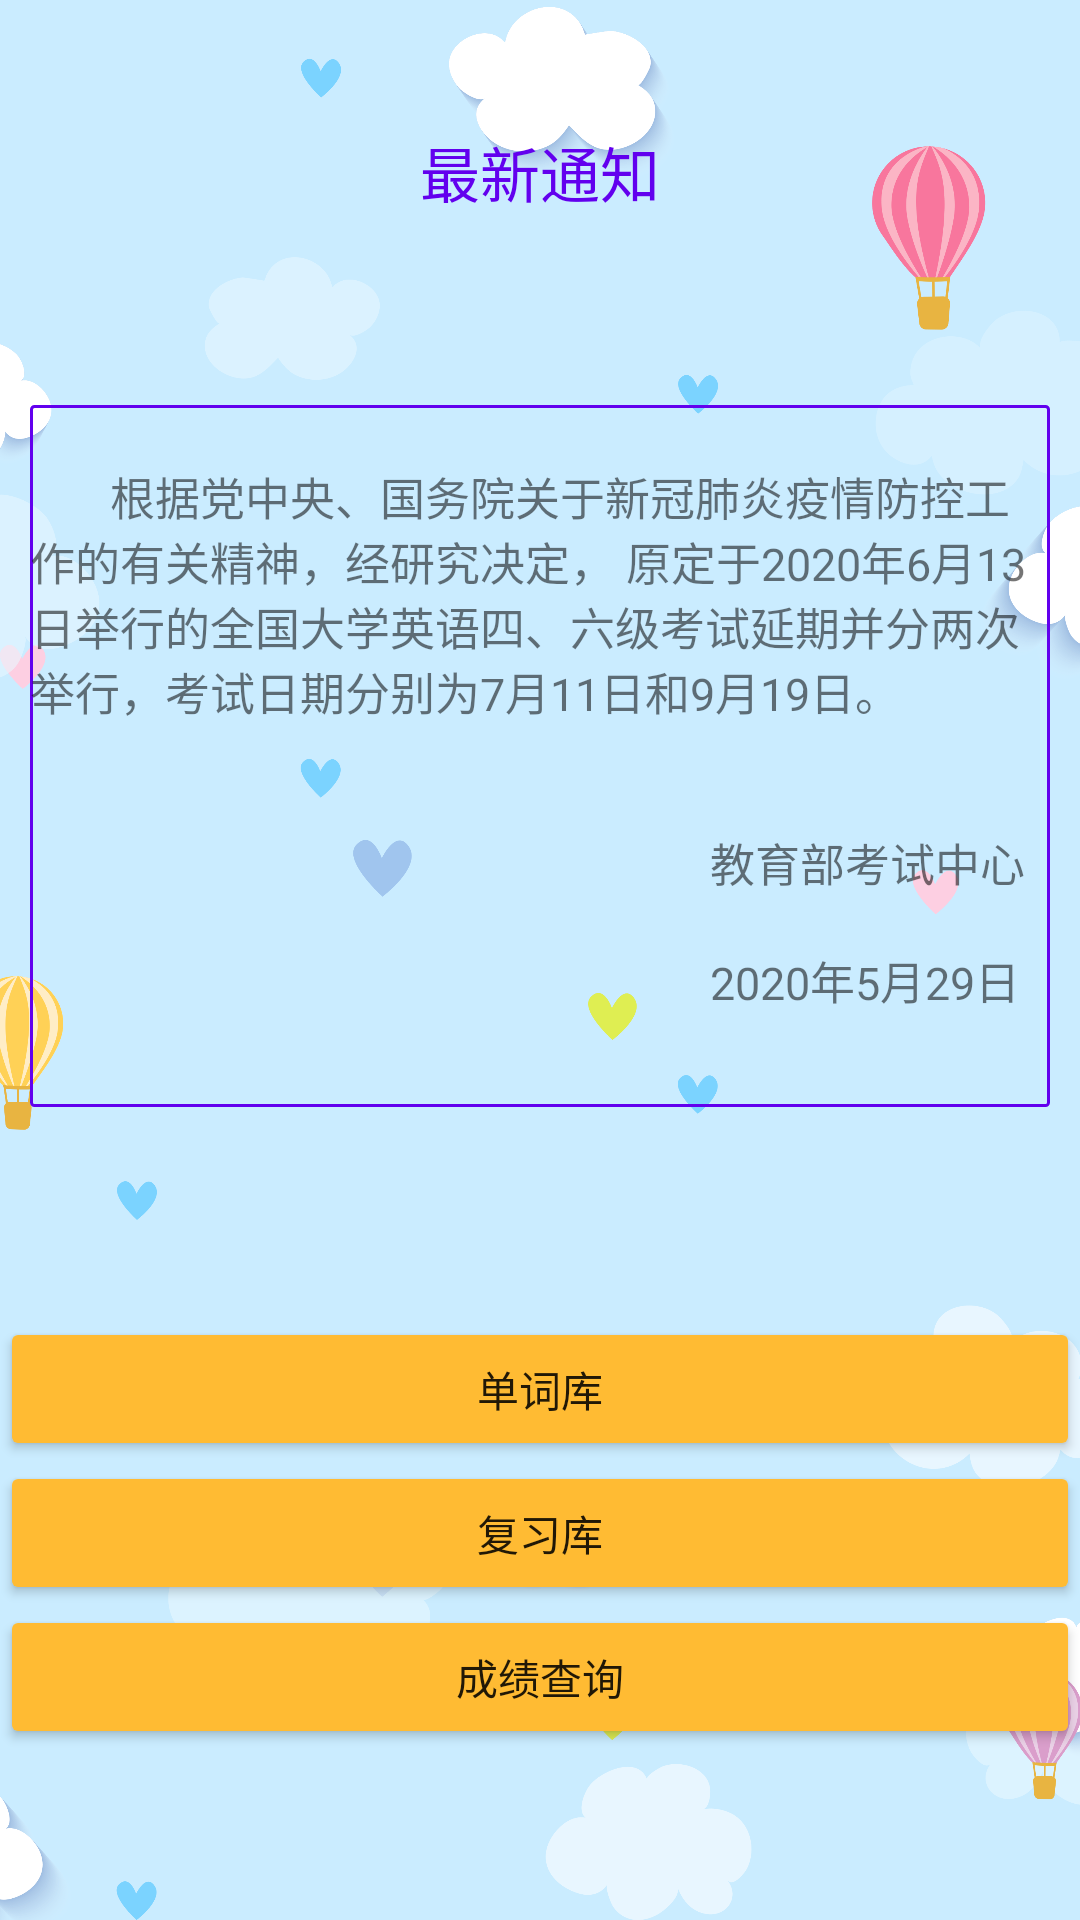

Layout XML and referenced resources for this Android screen:
<!-- AndroidManifest.xml: application theme AppTheme -->
<!-- res/layout/fragment_second.xml -->
<?xml version="1.0" encoding="utf-8"?>
<FrameLayout xmlns:android="http://schemas.android.com/apk/res/android"
    xmlns:tools="http://schemas.android.com/tools"
    android:layout_width="match_parent"
    android:layout_height="match_parent"
    xmlns:app="http://schemas.android.com/apk/res-auto"
    tools:context=".SecondFragment">

    
    <ImageView
        android:id="@+id/imageView"
        android:layout_width="match_parent"
        android:layout_height="match_parent"
        android:contentDescription="@string/todo"
        android:scaleType="centerCrop"
        app:srcCompat="@mipmap/background" />

    <LinearLayout
        android:layout_width="match_parent"
        android:layout_height="match_parent"
        android:orientation="vertical">

        <TextView
            android:id="@+id/title"
            android:layout_width="match_parent"
            android:layout_height="75dp"

            android:gravity="center"
            android:text="@string/second_title"
            android:textColor="@color/design_default_color_primary"
            android:textSize="20sp"
            android:layout_marginTop="20dp"
            tools:text="@string/second_title" />


        <TextView
            android:id="@+id/show2"
            android:layout_width="match_parent"
            android:layout_height="234dp"
            android:layout_marginTop="40dp"
            android:layout_marginStart="10dp"
            android:layout_marginEnd="10dp"
            android:background="@drawable/text_view"
            android:text="@string/text2"
            android:textSize="15sp"
            tools:text="@string/text2" />

        <Button
            android:id="@+id/button1"
            android:layout_width="match_parent"
            android:layout_height="wrap_content"
            android:layout_marginTop="70dp"
            android:text="@string/remember" />

        <Button
            android:id="@+id/button2"
            android:layout_width="match_parent"
            android:layout_height="wrap_content"
            android:text="@string/review" />

        <Button
            android:id="@+id/button3"
            android:layout_width="match_parent"
            android:layout_height="wrap_content"
            android:text="@string/grades" />

    </LinearLayout>


</FrameLayout>
<!-- resources referenced by this layout -->
<resources>
  <!-- drawable text_view (drawable) -->
  <?xml version="1.0" encoding="utf-8"?>
  <shape xmlns:android="http://schemas.android.com/apk/res/android">
          <solid android:color="#00000000"/>
          <stroke android:width="1dp" android:color="@color/design_default_color_primary" />
          <corners android:radius="1dp"/>
      </shape>
  <!-- mipmap background: png bitmap (mipmap-xxhdpi, 462606 bytes) -->
  <string name="grades">成绩查询</string>
  <string name="remember">单词库</string>
  <string name="review">复习库</string>
  <string name="second_title">最新通知</string>
  <string name="text2">\n\t\t\t\t根据党中央、国务院关于新冠肺炎疫情防控工作的有关精神，经研究决定，
          原定于2020年6月13日举行的全国大学英语四、六级考试延期并分两次举行，考试日期分别为7月11日和9月19日。
          \n\n
          \n\t\t\t\t\t\t\t\t\t\t\t\t\t\t\t\t\t\t\t\t\t\t\t\t\t\t\t\t\t\t\t\t\t\t教育部考试中心
          \n
          \n\t\t\t\t\t\t\t\t\t\t\t\t\t\t\t\t\t\t\t\t\t\t\t\t\t\t\t\t\t\t\t\t\t\t2020年5月29日</string>
  <string name="todo">TODO</string>
  <style name="AppTheme" parent="Theme.AppCompat.Light.DarkActionBar">
          
          <item name="android:colorButtonNormal">@android:color/holo_orange_light</item>
          <item name="colorPrimaryDark">@color/colorPrimaryDark</item>
          <item name="colorAccent">@color/colorAccent</item>
          <item name="colorButtonNormal">@color/colorPrimary</item>
  
      </style>
  <!-- not gathered from this repository: default colours our renderer supplied (Android Studio template values) -->
  <color name="colorPrimary">#FF6200EE</color>
  <color name="colorPrimaryDark">#FF3700B3</color>
  <color name="colorAccent">#FF03DAC5</color>
</resources>
